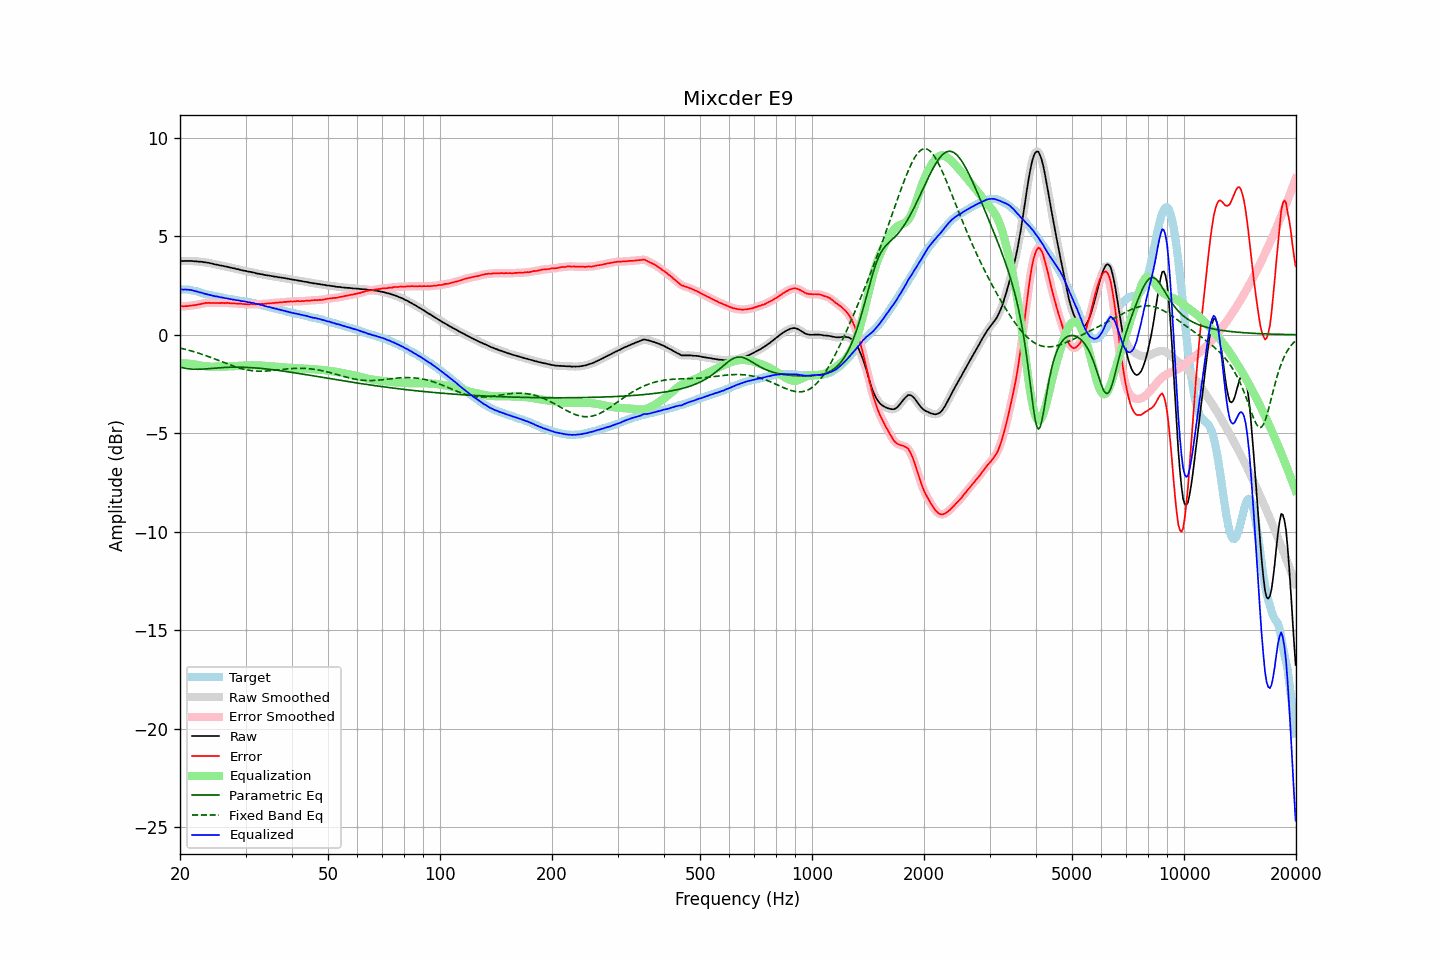

Values plotted in this chart, from the file beside it:
frequency, raw, error, smoothed, error_smoothed, equalization, parametric_eq, fixed_band_eq, equalized_raw, equalized_smoothed, target
20.00, 3.74, 1.44, 3.74, 1.45, -1.45, -1.64, -0.68, 2.29, 2.30, 2.30
20.20, 3.75, 1.45, 3.74, 1.45, -1.45, -1.66, -0.69, 2.30, 2.30, 2.30
20.40, 3.74, 1.44, 3.75, 1.45, -1.45, -1.68, -0.71, 2.29, 2.30, 2.30
20.61, 3.75, 1.45, 3.75, 1.45, -1.45, -1.70, -0.73, 2.30, 2.30, 2.30
20.81, 3.75, 1.45, 3.75, 1.45, -1.46, -1.71, -0.76, 2.29, 2.29, 2.30
21.02, 3.75, 1.45, 3.75, 1.46, -1.46, -1.72, -0.78, 2.29, 2.29, 2.30
21.23, 3.75, 1.47, 3.75, 1.47, -1.47, -1.73, -0.80, 2.28, 2.28, 2.28
21.44, 3.75, 1.48, 3.75, 1.48, -1.48, -1.74, -0.82, 2.27, 2.27, 2.27
21.66, 3.74, 1.49, 3.74, 1.49, -1.49, -1.75, -0.85, 2.25, 2.25, 2.25
21.87, 3.73, 1.50, 3.73, 1.50, -1.50, -1.75, -0.87, 2.23, 2.23, 2.23
22.09, 3.73, 1.51, 3.73, 1.52, -1.52, -1.75, -0.90, 2.21, 2.21, 2.22
22.31, 3.72, 1.53, 3.72, 1.53, -1.53, -1.75, -0.92, 2.19, 2.19, 2.19
22.54, 3.71, 1.54, 3.72, 1.55, -1.55, -1.75, -0.95, 2.16, 2.16, 2.17
22.76, 3.71, 1.56, 3.71, 1.56, -1.57, -1.75, -0.97, 2.14, 2.14, 2.15
22.99, 3.70, 1.58, 3.70, 1.58, -1.58, -1.75, -1.00, 2.12, 2.12, 2.12
23.22, 3.68, 1.59, 3.69, 1.60, -1.59, -1.74, -1.03, 2.09, 2.09, 2.09
23.45, 3.68, 1.62, 3.67, 1.61, -1.60, -1.74, -1.06, 2.08, 2.07, 2.06
23.69, 3.66, 1.61, 3.66, 1.62, -1.61, -1.73, -1.09, 2.05, 2.05, 2.05
23.92, 3.65, 1.62, 3.65, 1.62, -1.62, -1.72, -1.12, 2.03, 2.03, 2.03
24.16, 3.63, 1.61, 3.63, 1.62, -1.62, -1.72, -1.15, 2.01, 2.01, 2.02
24.40, 3.61, 1.61, 3.61, 1.62, -1.62, -1.71, -1.18, 1.99, 1.99, 2.00
24.65, 3.59, 1.61, 3.59, 1.61, -1.62, -1.70, -1.21, 1.97, 1.97, 1.98
24.89, 3.57, 1.61, 3.57, 1.61, -1.62, -1.69, -1.24, 1.95, 1.96, 1.96
25.14, 3.56, 1.61, 3.56, 1.61, -1.61, -1.69, -1.27, 1.95, 1.94, 1.95
25.39, 3.54, 1.61, 3.54, 1.61, -1.61, -1.68, -1.30, 1.93, 1.93, 1.93
25.65, 3.52, 1.60, 3.52, 1.61, -1.61, -1.68, -1.34, 1.91, 1.91, 1.92
25.91, 3.51, 1.62, 3.51, 1.61, -1.61, -1.67, -1.37, 1.90, 1.89, 1.89
26.16, 3.49, 1.61, 3.49, 1.61, -1.61, -1.66, -1.40, 1.88, 1.88, 1.88
26.43, 3.47, 1.60, 3.47, 1.62, -1.61, -1.66, -1.43, 1.86, 1.86, 1.87
26.69, 3.46, 1.62, 3.46, 1.61, -1.61, -1.66, -1.46, 1.85, 1.85, 1.84
26.96, 3.44, 1.61, 3.44, 1.61, -1.61, -1.65, -1.49, 1.83, 1.83, 1.83
27.23, 3.42, 1.60, 3.42, 1.61, -1.60, -1.65, -1.53, 1.82, 1.82, 1.82
27.50, 3.40, 1.59, 3.40, 1.60, -1.60, -1.65, -1.56, 1.80, 1.80, 1.81
27.77, 3.38, 1.59, 3.38, 1.59, -1.60, -1.65, -1.58, 1.78, 1.78, 1.79
28.05, 3.37, 1.59, 3.36, 1.59, -1.59, -1.65, -1.61, 1.78, 1.77, 1.78
28.33, 3.34, 1.58, 3.35, 1.59, -1.59, -1.64, -1.64, 1.75, 1.76, 1.76
28.62, 3.33, 1.58, 3.33, 1.58, -1.58, -1.65, -1.67, 1.75, 1.75, 1.75
28.90, 3.31, 1.58, 3.31, 1.58, -1.57, -1.65, -1.69, 1.74, 1.73, 1.73
29.19, 3.28, 1.57, 3.29, 1.57, -1.57, -1.65, -1.71, 1.71, 1.72, 1.71
29.48, 3.27, 1.56, 3.27, 1.57, -1.56, -1.65, -1.74, 1.71, 1.70, 1.71
29.78, 3.25, 1.55, 3.25, 1.56, -1.56, -1.65, -1.76, 1.69, 1.69, 1.70
30.08, 3.24, 1.55, 3.23, 1.55, -1.56, -1.66, -1.77, 1.68, 1.68, 1.69
30.38, 3.21, 1.54, 3.22, 1.55, -1.55, -1.66, -1.79, 1.66, 1.66, 1.67
30.68, 3.20, 1.54, 3.20, 1.55, -1.55, -1.66, -1.80, 1.65, 1.65, 1.66
30.99, 3.19, 1.56, 3.19, 1.55, -1.55, -1.67, -1.82, 1.64, 1.64, 1.63
31.30, 3.17, 1.55, 3.17, 1.55, -1.55, -1.67, -1.83, 1.62, 1.62, 1.62
31.61, 3.16, 1.55, 3.15, 1.55, -1.55, -1.68, -1.84, 1.61, 1.60, 1.61
31.93, 3.13, 1.54, 3.13, 1.55, -1.55, -1.69, -1.84, 1.58, 1.58, 1.59
32.24, 3.11, 1.55, 3.11, 1.55, -1.56, -1.69, -1.85, 1.55, 1.56, 1.56
32.57, 3.10, 1.56, 3.10, 1.56, -1.56, -1.70, -1.85, 1.54, 1.54, 1.54
32.89, 3.08, 1.55, 3.08, 1.56, -1.56, -1.71, -1.85, 1.52, 1.52, 1.53
33.22, 3.07, 1.57, 3.07, 1.56, -1.57, -1.71, -1.85, 1.50, 1.50, 1.50
33.55, 3.05, 1.56, 3.05, 1.57, -1.57, -1.72, -1.85, 1.48, 1.48, 1.49
33.89, 3.03, 1.57, 3.03, 1.58, -1.58, -1.73, -1.84, 1.45, 1.46, 1.46
34.23, 3.02, 1.58, 3.02, 1.58, -1.58, -1.74, -1.84, 1.44, 1.44, 1.44
34.57, 3.01, 1.59, 3.01, 1.59, -1.59, -1.75, -1.83, 1.42, 1.42, 1.42
34.92, 3.00, 1.60, 3.00, 1.60, -1.60, -1.76, -1.83, 1.40, 1.40, 1.40
35.27, 2.98, 1.60, 2.98, 1.61, -1.60, -1.77, -1.82, 1.38, 1.38, 1.38
35.62, 2.97, 1.61, 2.97, 1.61, -1.61, -1.78, -1.81, 1.36, 1.36, 1.36
35.97, 2.95, 1.61, 2.95, 1.62, -1.62, -1.79, -1.80, 1.33, 1.33, 1.34
... 635 more rows
